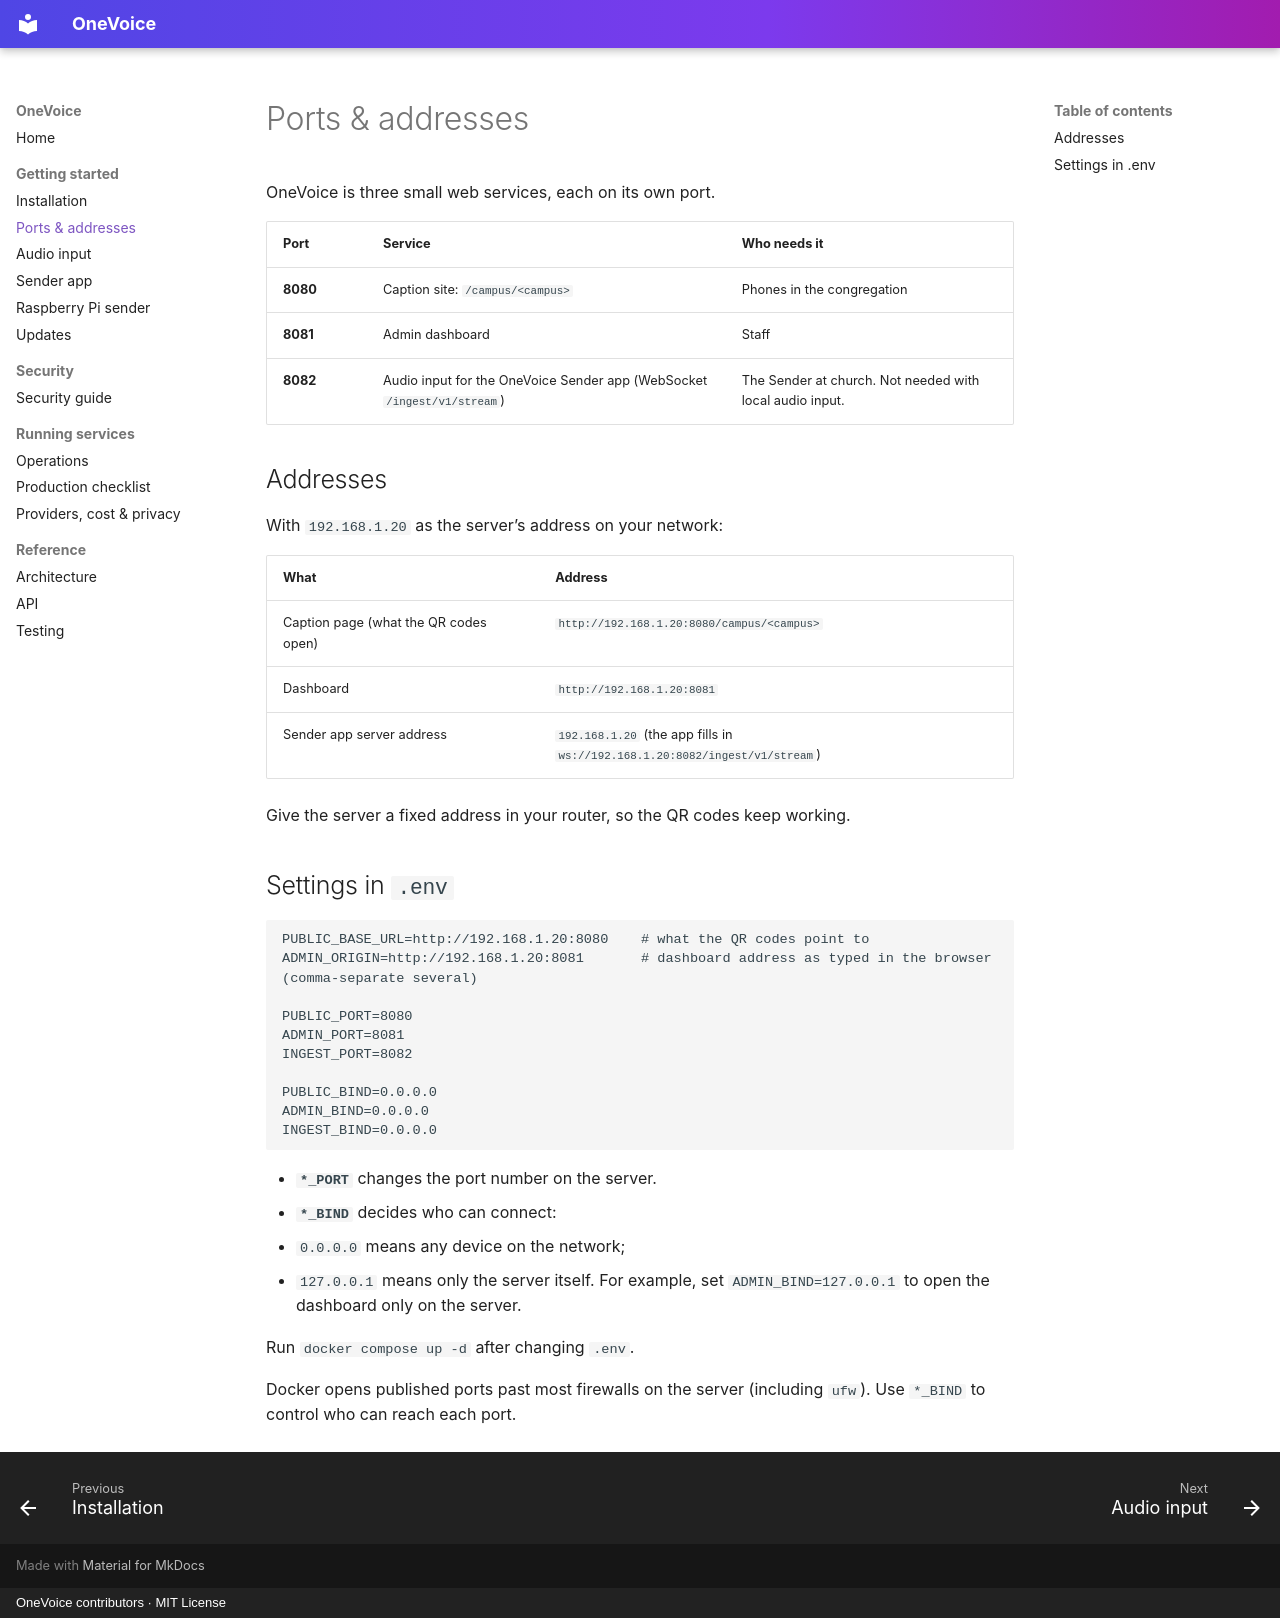

repository: Nick-116/OneVoice · page: PORTS/index.html · generator: mkdocs · copyright: OneVoice contributors · MIT License

# Ports & addresses

OneVoice is three small web services, each on its own port.

| Port | Service | Who needs it |
|---|---|---|
| **8080** | Caption site: `/campus/<campus>` | Phones in the congregation |
| **8081** | Admin dashboard | Staff |
| **8082** | Audio input for the OneVoice Sender app (WebSocket `/ingest/v1/stream`) | The Sender at church. Not needed with local audio input. |

## Addresses

With `192.168.1.20` as the server’s address on your network:

| What | Address |
|---|---|
| Caption page (what the QR codes open) | `http://192.168.1.20:8080/campus/<campus>` |
| Dashboard | `http://192.168.1.20:8081` |
| Sender app server address | `192.168.1.20` (the app fills in `ws://192.168.1.20:8082/ingest/v1/stream`) |

Give the server a fixed address in your router, so the QR codes keep working.

## Settings in `.env`

```
PUBLIC_BASE_URL=http://192.168.1.20:8080    # what the QR codes point to
ADMIN_ORIGIN=http://192.168.1.20:8081       # dashboard address as typed in the browser (comma-separate several)

PUBLIC_PORT=8080
ADMIN_PORT=8081
INGEST_PORT=8082

PUBLIC_BIND=0.0.0.0
ADMIN_BIND=0.0.0.0
INGEST_BIND=0.0.0.0
```

* **`*_PORT`** changes the port number on the server.
* **`*_BIND`** decides who can connect:
  - `0.0.0.0` means any device on the network;
  - `127.0.0.1` means only the server itself. For example, set `ADMIN_BIND=127.0.0.1` to open the dashboard only on the server.

Run `docker compose up -d` after changing `.env`.

Docker opens published ports past most firewalls on the server (including `ufw`). Use `*_BIND` to control who can reach each port.
